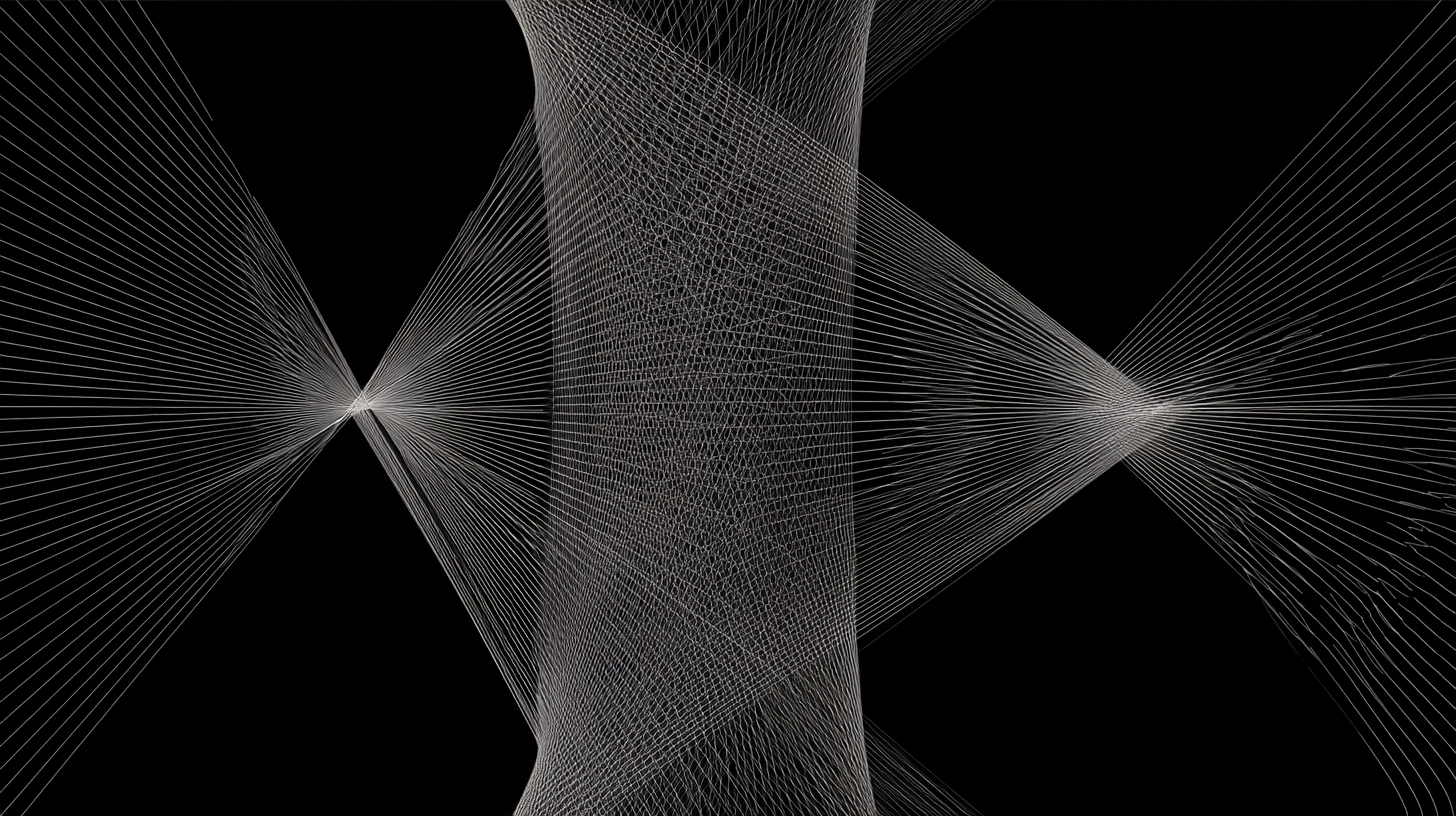
Generation parameters embedded in this image by Midjourney (PNG 'Description' text chunk):
create a very simple repeating pattern using geometry and golden-ratio mathematics. black background. dark grey lines. will be used for website background. black and white --ar 16:9 --raw --stylize 0 --v 7 Job ID: 11270ec7-16b4-4d7e-a842-6f66a747aad4